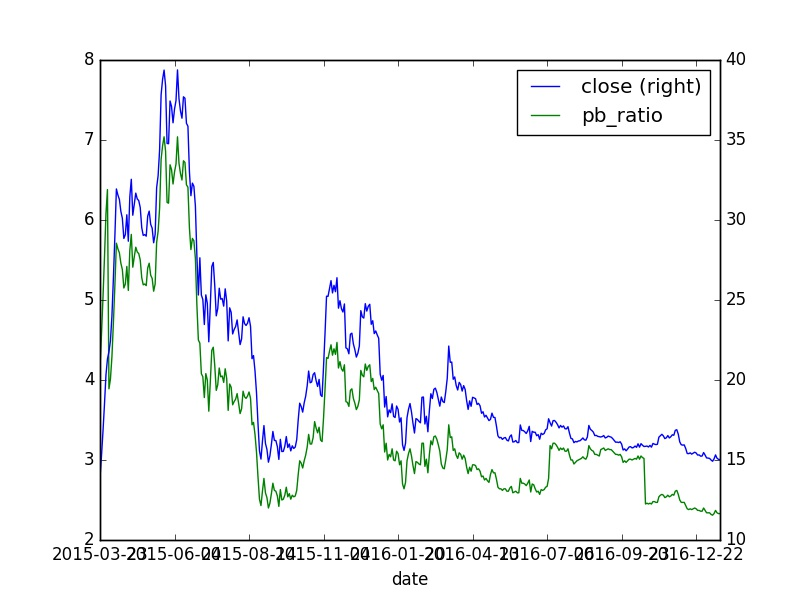

The table this chart was drawn from, first rows:
, id, code, pe_ratio, turnover_ratio, pb_ratio, ps_ratio, pcf_ratio, capitalization, market_cap, circulating_cap, circulating_market_cap, day, pe_ratio_lyr
0, 4733136, 600958.XSHG, 32.57, 0.02, 4.16, 13.87, 5.22, 528174, 762.7, 100000, 144.4, 2015-03-23, 32.57
0, 4733137, 600958.XSHG, 35.82, 0.02, 4.57, 15.25, 5.74, 528174, 838.7, 100000, 158.8, 2015-03-24, 35.82
0, 4733138, 600958.XSHG, 39.4, 0.01, 5.03, 16.78, 6.32, 528174, 922.7, 100000, 174.7, 2015-03-25, 39.4
0, 4733139, 600958.XSHG, 43.35, 0.06, 5.53, 18.46, 6.95, 528174, 1015, 100000, 192.2, 2015-03-26, 43.35
0, 4733140, 600958.XSHG, 47.68, 3.36, 6.08, 20.3, 7.65, 528174, 1117, 100000, 211.4, 2015-03-27, 47.68
0, 4733140, 600958.XSHG, 47.68, 3.36, 6.08, 20.3, 7.65, 528174, 1117, 100000, 211.4, 2015-03-27, 47.68
0, 4733140, 600958.XSHG, 47.68, 3.36, 6.08, 20.3, 7.65, 528174, 1117, 100000, 211.4, 2015-03-27, 47.68
0, 4733141, 600958.XSHG, 50.01, 46.14, 6.38, 21.29, 8.02, 528174, 1171, 100000, 221.7, 2015-03-30, 50.01
0, 4733142, 600958.XSHG, 51.09, 33.7, 3.89, 21.75, 8.19, 528174, 1196, 100000, 226.5, 2015-03-31, 51.09
0, 4733143, 600958.XSHG, 52.67, 19.82, 4.01, 22.43, 8.45, 528174, 1233, 100000, 233.5, 2015-04-01, 52.67
0, 4733144, 600958.XSHG, 56.3, 21.7, 4.29, 23.97, 9.03, 528174, 1318, 100000, 249.6, 2015-04-02, 56.3
0, 4733145, 600958.XSHG, 61.94, 23.65, 4.72, 26.37, 9.93, 528174, 1450, 100000, 274.6, 2015-04-03, 61.94
0, 4733145, 600958.XSHG, 61.94, 23.65, 4.72, 26.37, 9.93, 528174, 1450, 100000, 274.6, 2015-04-03, 61.94
0, 4733145, 600958.XSHG, 61.94, 23.65, 4.72, 26.37, 9.93, 528174, 1450, 100000, 274.6, 2015-04-03, 61.94
0, 4733145, 600958.XSHG, 61.94, 23.65, 4.72, 26.37, 9.93, 528174, 1450, 100000, 274.6, 2015-04-03, 61.94
0, 4733146, 600958.XSHG, 68.14, 21.76, 5.19, 29.01, 10.93, 528174, 1596, 100000, 302.1, 2015-04-07, 68.14
0, 4733147, 600958.XSHG, 74.95, 22.05, 5.71, 31.91, 12.02, 528174, 1755, 100000, 332.3, 2015-04-08, 74.95
0, 4733148, 600958.XSHG, 74.07, 28.24, 5.64, 31.54, 11.88, 528174, 1735, 100000, 328.4, 2015-04-09, 74.07
0, 4733149, 600958.XSHG, 73.42, 24.18, 5.59, 31.26, 11.77, 528174, 1719, 100000, 325.5, 2015-04-10, 73.42
0, 4733149, 600958.XSHG, 73.42, 24.18, 5.59, 31.26, 11.77, 528174, 1719, 100000, 325.5, 2015-04-10, 73.42
0, 4733149, 600958.XSHG, 73.42, 24.18, 5.59, 31.26, 11.77, 528174, 1719, 100000, 325.5, 2015-04-10, 73.42
0, 4733150, 600958.XSHG, 71.66, 16.46, 5.46, 30.51, 11.49, 528174, 1678, 100000, 317.7, 2015-04-13, 71.66
0, 4733151, 600958.XSHG, 70.64, 16.45, 5.38, 30.08, 11.33, 528174, 1654, 100000, 313.2, 2015-04-14, 70.64
0, 4733152, 600958.XSHG, 67.69, 12.67, 5.15, 28.82, 10.86, 528174, 1585, 100000, 300.1, 2015-04-15, 67.69
0, 4733153, 600958.XSHG, 68.25, 10.79, 5.2, 29.06, 10.95, 528174, 1598, 100000, 302.6, 2015-04-16, 68.25
0, 4733154, 600958.XSHG, 71.16, 18.87, 5.42, 30.3, 11.41, 528174, 1666, 100000, 315.5, 2015-04-17, 71.16
0, 4733154, 600958.XSHG, 71.16, 18.87, 5.42, 30.3, 11.41, 528174, 1666, 100000, 315.5, 2015-04-17, 71.16
0, 4733154, 600958.XSHG, 71.16, 18.87, 5.42, 30.3, 11.41, 528174, 1666, 100000, 315.5, 2015-04-17, 71.16
0, 4733155, 600958.XSHG, 67.28, 13.39, 5.12, 28.65, 10.79, 528174, 1576, 100000, 298.3, 2015-04-20, 67.28
0, 4733156, 600958.XSHG, 73.78, 22.52, 5.62, 31.41, 11.83, 528174, 1728, 100000, 327.1, 2015-04-21, 73.78
0, 4733157, 600958.XSHG, 76.37, 21.45, 5.82, 32.52, 12.25, 528174, 1788, 100000, 338.6, 2015-04-22, 76.37
0, 4733158, 600958.XSHG, 74.07, 16.27, 5.64, 31.54, 11.88, 528174, 1735, 100000, 328.4, 2015-04-23, 74.07
0, 4733159, 600958.XSHG, 71.09, 10.24, 5.41, 30.27, 11.4, 528174, 1665, 100000, 315.2, 2015-04-24, 71.09
0, 4733159, 600958.XSHG, 71.09, 10.24, 5.41, 30.27, 11.4, 528174, 1665, 100000, 315.2, 2015-04-24, 71.09
0, 4733159, 600958.XSHG, 71.09, 10.24, 5.41, 30.27, 11.4, 528174, 1665, 100000, 315.2, 2015-04-24, 71.09
0, 4733160, 600958.XSHG, 41.9, 11.41, 5.54, 20.15, 8.46, 528174, 1703, 100000, 322.4, 2015-04-27, 72.72
0, 4733161, 600958.XSHG, 42.84, 15.92, 5.66, 20.6, 8.65, 528174, 1741, 100000, 329.6, 2015-04-28, 74.34
0, 4733162, 600958.XSHG, 42.35, 9.87, 5.6, 20.36, 8.55, 528174, 1721, 100000, 325.8, 2015-04-29, 73.49
0, 4733163, 600958.XSHG, 42.2, 10.43, 5.58, 20.29, 8.52, 528174, 1715, 100000, 324.7, 2015-04-30, 73.24
0, 4733163, 600958.XSHG, 42.2, 10.43, 5.58, 20.29, 8.52, 528174, 1715, 100000, 324.7, 2015-04-30, 73.24
0, 4733163, 600958.XSHG, 42.2, 10.43, 5.58, 20.29, 8.52, 528174, 1715, 100000, 324.7, 2015-04-30, 73.24
0, 4733163, 600958.XSHG, 42.2, 10.43, 5.58, 20.29, 8.52, 528174, 1715, 100000, 324.7, 2015-04-30, 73.24
0, 4733164, 600958.XSHG, 41.62, 7.16, 5.5, 20.01, 8.41, 528174, 1691, 100000, 320.2, 2015-05-04, 72.22
0, 4733165, 600958.XSHG, 39.93, 9.44, 5.28, 19.2, 8.07, 528174, 1623, 100000, 307.2, 2015-05-05, 69.29
0, 4733166, 600958.XSHG, 39.27, 8.59, 5.19, 18.88, 7.93, 528174, 1596, 100000, 302.1, 2015-05-06, 68.14
0, 4733167, 600958.XSHG, 39.33, 6.43, 5.2, 18.91, 7.94, 528174, 1598, 100000, 302.6, 2015-05-07, 68.25
0, 4733168, 600958.XSHG, 39.2, 8.76, 5.18, 18.85, 7.92, 528174, 1593, 100000, 301.6, 2015-05-08, 68.03
0, 4733168, 600958.XSHG, 39.2, 8.76, 5.18, 18.85, 7.92, 528174, 1593, 100000, 301.6, 2015-05-08, 68.03
0, 4733168, 600958.XSHG, 39.2, 8.76, 5.18, 18.85, 7.92, 528174, 1593, 100000, 301.6, 2015-05-08, 68.03
0, 4733169, 600958.XSHG, 40.89, 10.27, 5.4, 19.66, 8.26, 528174, 1662, 100000, 314.6, 2015-05-11, 70.96
0, 4733170, 600958.XSHG, 41.32, 12.89, 5.46, 19.87, 8.35, 528174, 1679, 100000, 317.9, 2015-05-12, 71.7
0, 4733171, 600958.XSHG, 40.2, 7.54, 5.31, 19.33, 8.12, 528174, 1634, 100000, 309.3, 2015-05-13, 69.76
0, 4733172, 600958.XSHG, 39.88, 6.33, 5.27, 19.17, 8.05, 528174, 1620, 100000, 306.8, 2015-05-14, 69.2
0, 4733173, 600958.XSHG, 38.64, 6.57, 5.11, 18.58, 7.81, 528174, 1570, 100000, 297.3, 2015-05-15, 67.06
0, 4733173, 600958.XSHG, 38.64, 6.57, 5.11, 18.58, 7.81, 528174, 1570, 100000, 297.3, 2015-05-15, 67.06
0, 4733173, 600958.XSHG, 38.64, 6.57, 5.11, 18.58, 7.81, 528174, 1570, 100000, 297.3, 2015-05-15, 67.06
0, 4733174, 600958.XSHG, 39.36, 8.14, 5.2, 18.92, 7.95, 528174, 1599, 100000, 302.8, 2015-05-18, 68.3
0, 4733175, 600958.XSHG, 43.3, 22.5, 5.72, 20.82, 8.75, 528174, 1759, 100000, 333.1, 2015-05-19, 75.13
0, 4733176, 600958.XSHG, 44.32, 21.54, 5.86, 21.31, 8.95, 528174, 1801, 100000, 341.0, 2015-05-20, 76.91
0, 4733177, 600958.XSHG, 46.51, 16.7, 6.15, 22.36, 9.39, 528174, 1890, 100000, 357.8, 2015-05-21, 80.7
... 614 more rows
